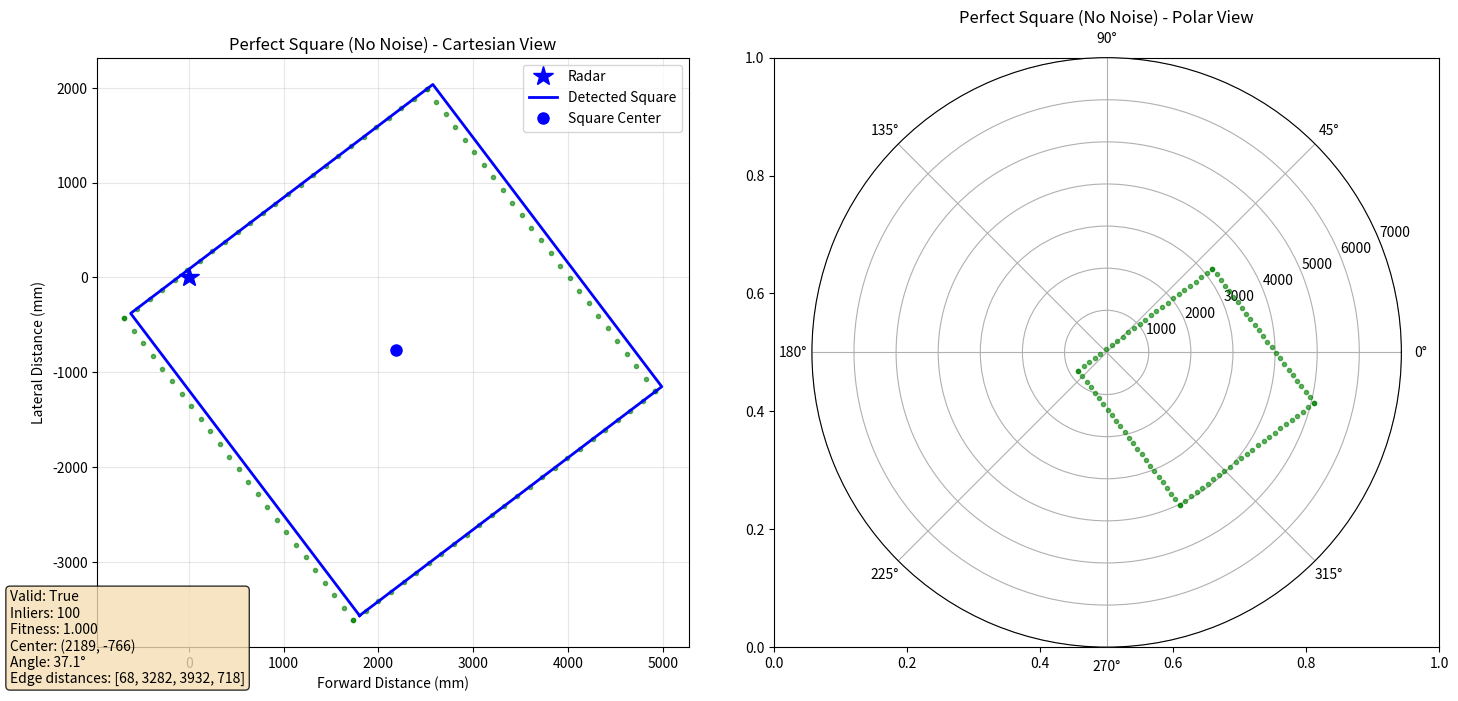

Python code for this plot: (Note: this script raises an exception after producing the figure.)
"""
Square Detection Algorithm Testing and Visualization
Replicates the C++ RANSAC square detection algorithm for testing and validation
"""

import numpy as np
import matplotlib.pyplot as plt
import random
from dataclasses import dataclass
from typing import List, Tuple, Optional
import math

@dataclass
class RadarPoint:
    """Replicates C++ RadarPoint structure"""
    range_mm: float
    bearing_deg: float
    forward_distance: float
    lateral_distance: float
    quality: int
    
    def __init__(self, range_mm: float, bearing_deg: float, quality: int = 50):
        self.range_mm = range_mm
        self.bearing_deg = bearing_deg
        self.quality = quality
        
        # Convert to cartesian (same as C++ implementation)
        bearing_rad = math.radians(bearing_deg)
        self.forward_distance = range_mm * math.cos(bearing_rad)
        self.lateral_distance = range_mm * math.sin(bearing_rad)

@dataclass
class Square:
    """Replicates C++ Square structure"""
    center_forward: float
    center_lateral: float
    orientation_deg: float
    
    SIDE_LENGTH = 4000.0  # 4m in mm
    HALF_SIZE = 2000.0    # 2m in mm

@dataclass
class SquareDetectionResult:
    """Replicates C++ SquareDetectionResult structure"""
    square: Square
    inliers: List[RadarPoint]
    num_inliers: int
    fitness_score: float
    edge_distances: List[float]  # [front, right, back, left]
    valid: bool

class SquareDetector:
    """Python implementation of the C++ square detection algorithm"""
    
    def __init__(self, inlier_threshold=100.0, max_iterations=1000):
        self.inlier_threshold = inlier_threshold
        self.max_iterations = max_iterations
        self.OFFSET = 5  # From your C++ implementation
    
    def detect_square_boundary(self, points: List[RadarPoint]) -> SquareDetectionResult:
        """Main detection method - replicates C++ detectSquareBoundary"""
        if len(points) < 2:
            return SquareDetectionResult(
                Square(0, 0, 0), [], 0, 0.0, [0, 0, 0, 0], False
            )
        
        best_square = Square(0, 0, 0)
        best_inlier_count = 0
        best_inliers = []
        
        for iteration in range(self.max_iterations):
            # Sample 2 points with offset (replicates C++ strategy)
            idx1 = random.randint(0, len(points) - 1 - self.OFFSET)
            idx2 = idx1 + self.OFFSET
            
            p1 = points[idx1]
            p2 = points[idx2]
            
            # Build square from these 2 points
            candidate_square = self.build_square_from_two_points(p1, p2)
            
            # Find inliers
            inliers = self.find_square_inliers(points, candidate_square)
            
            if len(inliers) > best_inlier_count:
                best_inlier_count = len(inliers)
                best_square = candidate_square
                best_inliers = inliers
        
        # Create result
        if best_inlier_count >= 8:  # Minimum points for valid square
            edge_distances = self.calculate_radar_to_edge_distances(best_square)
            fitness_score = best_inlier_count / len(points)
            return SquareDetectionResult(
                best_square, best_inliers, best_inlier_count, 
                fitness_score, edge_distances, True
            )
        else:
            return SquareDetectionResult(
                Square(0, 0, 0), [], 0, 0.0, [0, 0, 0, 0], False
            )
    
    def build_square_from_two_points(self, p1: RadarPoint, p2: RadarPoint) -> Square:
        """Replicates C++ buildSquareFromTwoPoints"""
        # Edge direction vector (normalized)
        edge_dx = p2.forward_distance - p1.forward_distance
        edge_dy = p2.lateral_distance - p1.lateral_distance
        edge_length = math.sqrt(edge_dx**2 + edge_dy**2)
        
        if edge_length < 1e-6:
            return Square(0, 0, 0)
        
        edge_dx /= edge_length
        edge_dy /= edge_length
        
        # Midpoint of the two sample points
        edge_mid_forward = (p1.forward_distance + p2.forward_distance) / 2.0
        edge_mid_lateral = (p1.lateral_distance + p2.lateral_distance) / 2.0
        
        # Perpendicular direction pointing inward (toward radar)
        perp_dx = -edge_dy
        perp_dy = edge_dx
        
        # Check which perpendicular direction points toward radar (0,0)
        dot_product = -perp_dx * edge_mid_forward - perp_dy * edge_mid_lateral
        if dot_product < 0:
            perp_dx = -perp_dx
            perp_dy = -perp_dy
        
        # Square center is HALF_SIZE inward from edge midpoint
        center_forward = edge_mid_forward + perp_dx * Square.HALF_SIZE
        center_lateral = edge_mid_lateral + perp_dy * Square.HALF_SIZE
        
        # Orientation angle
        orientation_deg = math.degrees(math.atan2(edge_dy, edge_dx))
        
        return Square(center_forward, center_lateral, orientation_deg)
    
    def point_to_square_edge_distance(self, point: RadarPoint, square: Square) -> float:
        """Replicates C++ pointToSquareEdgeDistance"""
        # Transform to square-centered coordinate system
        cos_theta = math.cos(math.radians(-square.orientation_deg))
        sin_theta = math.sin(math.radians(-square.orientation_deg))
        
        dx = point.forward_distance - square.center_forward
        dy = point.lateral_distance - square.center_lateral
        
        local_x = dx * cos_theta - dy * sin_theta
        local_y = dx * sin_theta + dy * cos_theta
        
        # Distance to each edge
        dist_to_right = abs(local_x - Square.HALF_SIZE)
        dist_to_left = abs(local_x + Square.HALF_SIZE)
        dist_to_front = abs(local_y - Square.HALF_SIZE)
        dist_to_back = abs(local_y + Square.HALF_SIZE)
        
        return min(dist_to_right, dist_to_left, dist_to_front, dist_to_back)
    
    def find_square_inliers(self, points: List[RadarPoint], square: Square) -> List[RadarPoint]:
        """Replicates C++ findSquareInliers"""
        inliers = []
        for point in points:
            if self.point_to_square_edge_distance(point, square) <= self.inlier_threshold:
                inliers.append(point)
        return inliers
    
    def calculate_radar_to_edge_distances(self, square: Square) -> List[float]:
        """Replicates C++ calculateRadarToEdgeDistances"""
        cos_theta = math.cos(math.radians(-square.orientation_deg))
        sin_theta = math.sin(math.radians(-square.orientation_deg))
        
        # Radar to square center
        dx = -square.center_forward
        dy = -square.center_lateral
        
        local_x = dx * cos_theta - dy * sin_theta
        local_y = dx * sin_theta + dy * cos_theta
        
        # Distances to each edge: [front, right, back, left]
        return [
            Square.HALF_SIZE - local_y,  # Front
            Square.HALF_SIZE - local_x,  # Right
            Square.HALF_SIZE + local_y,  # Back
            Square.HALF_SIZE + local_x   # Left
        ]

def is_radar_inside_square(center_forward, center_lateral, orientation_deg):
    """Check if radar at (0,0) is inside the given square"""
    half_size = 2000.0
    
    # Transform radar position (0,0) to square-centered coordinate system
    cos_theta = math.cos(math.radians(-orientation_deg))
    sin_theta = math.sin(math.radians(-orientation_deg))
    
    # Radar to square center
    dx = -center_forward
    dy = -center_lateral
    
    local_x = dx * cos_theta - dy * sin_theta
    local_y = dx * sin_theta + dy * cos_theta
    
    # Check if radar is inside square bounds
    return (abs(local_x) <= half_size and abs(local_y) <= half_size)

def generate_valid_square_parameters():
    """Generate square parameters that guarantee radar is inside"""
    max_attempts = 100
    
    for _ in range(max_attempts):
        # Generate parameters with constraints to keep radar inside
        # For a 4x4m square, radar should be at most ~1.5m from center to stay well inside
        center_forward = random.uniform(1500, 5000)  # Keep square ahead of radar
        center_lateral = random.uniform(-1200, 1200)  # Limit lateral offset
        orientation_deg = random.uniform(-45, 45)     # Limit rotation
        
        if is_radar_inside_square(center_forward, center_lateral, orientation_deg):
            return center_forward, center_lateral, orientation_deg
    
    # Fallback to a guaranteed valid configuration
    print("Warning: Using fallback square parameters")
    return 3000.0, 0.0, 0.0

def generate_synthetic_square_data(center_forward=None, center_lateral=None, 
                                 orientation_deg=None, points_per_edge=25,
                                 noise_std=50.0, outlier_ratio=0.1, 
                                 missing_sectors=None) -> List[RadarPoint]:
    """Generate synthetic square boundary data with radar guaranteed inside"""
    
    # Generate valid parameters if not provided
    if center_forward is None or center_lateral is None or orientation_deg is None:
        center_forward, center_lateral, orientation_deg = generate_valid_square_parameters()
    else:
        # Validate provided parameters
        if not is_radar_inside_square(center_forward, center_lateral, orientation_deg):
            print(f"Warning: Provided parameters put radar outside square!")
            print(f"  Center: ({center_forward}, {center_lateral}), Angle: {orientation_deg}°")
            print("  Generating new valid parameters...")
            center_forward, center_lateral, orientation_deg = generate_valid_square_parameters()
    
    print(f"Square parameters: center=({center_forward:.0f}, {center_lateral:.0f}), angle={orientation_deg:.1f}°")
    
    # Verify radar is inside (debug info)
    radar_inside = is_radar_inside_square(center_forward, center_lateral, orientation_deg)
    print(f"Radar inside square: {radar_inside}")
    
    points = []
    half_size = 2000.0
    
    # Generate points on each edge
    for edge in range(4):
        for i in range(points_per_edge):
            # Skip if this edge is in missing sectors
            if missing_sectors and edge in missing_sectors:
                continue
                
            t = (i / max(1, points_per_edge - 1)) * 2.0 - 1.0  # [-1, 1]
            
            # Local edge coordinates
            if edge == 0:    # Front edge
                local_x, local_y = t * half_size, half_size
            elif edge == 1:  # Right edge
                local_x, local_y = half_size, -t * half_size
            elif edge == 2:  # Back edge
                local_x, local_y = -t * half_size, -half_size
            else:           # Left edge
                local_x, local_y = -half_size, t * half_size
            
            # Add noise
            local_x += random.gauss(0, noise_std)
            local_y += random.gauss(0, noise_std)
            
            # Transform to global coordinates
            cos_theta = math.cos(math.radians(orientation_deg))
            sin_theta = math.sin(math.radians(orientation_deg))
            
            global_x = center_forward + local_x * cos_theta - local_y * sin_theta
            global_y = center_lateral + local_x * sin_theta + local_y * cos_theta
            
            # Convert to polar
            range_mm = math.sqrt(global_x**2 + global_y**2)
            bearing_deg = math.degrees(math.atan2(global_y, global_x))
            
            points.append(RadarPoint(range_mm, bearing_deg, 50))
    
    # Add outliers (corrupted data) - but keep them realistic
    num_outliers = int(len(points) * outlier_ratio)
    for _ in range(num_outliers):
        # Generate outliers in realistic range/bearing combinations
        range_mm = random.uniform(500, 6000)
        bearing_deg = random.uniform(0, 360)
        points.append(RadarPoint(range_mm, bearing_deg, 20))
    
    return points

def run_detection_tests():
    """Run comprehensive tests of the square detection algorithm"""
    detector = SquareDetector(inlier_threshold=100.0, max_iterations=1000)
    
    test_cases = [
        {
            "name": "Perfect Square (No Noise)",
            "params": {"noise_std": 0.0, "outlier_ratio": 0.0}
        },
        {
            "name": "Light Noise",
            "params": {"noise_std": 30.0, "outlier_ratio": 0.05}
        },
        {
            "name": "Moderate Noise + Outliers", 
            "params": {"noise_std": 75.0, "outlier_ratio": 0.15}
        },
        {
            "name": "Heavy Corruption",
            "params": {"noise_std": 150.0, "outlier_ratio": 0.4}
        },
        {
            "name": "Missing Sector (Occlusion)",
            "params": {"noise_std": 50.0, "outlier_ratio": 0.1, "missing_sectors": [1]}
        },
        {
            "name": "Multiple Missing Sectors",
            "params": {"noise_std": 50.0, "outlier_ratio": 0.1, "missing_sectors": [1, 2]}
        },
        {
            "name": "Radar Near Edge (Challenging)",
            "params": {"center_forward": 2100.0, "center_lateral": -1800.0, "orientation_deg": 25.0,
                      "noise_std": 60.0, "outlier_ratio": 0.1}
        },
        {
            "name": "Tilted Square", 
            "params": {"center_forward": 4000.0, "center_lateral": 500.0, "orientation_deg": -35.0,
                      "noise_std": 40.0, "outlier_ratio": 0.08}
        }
    ]
    
    results = []
    
    for i, test_case in enumerate(test_cases):
        print(f"\n{'='*60}")
        print(f"Test {i+1}: {test_case['name']}")
        print(f"{'='*60}")
        
        # Generate test data
        points = generate_synthetic_square_data(**test_case["params"])
        
        # Run detection
        result = detector.detect_square_boundary(points)
        
        print(f"Generated {len(points)} points")
        print(f"Detection successful: {result.valid}")
        if result.valid:
            print(f"Inliers: {result.num_inliers} ({result.fitness_score:.1%})")
            print(f"Square center: ({result.square.center_forward:.0f}, {result.square.center_lateral:.0f})")
            print(f"Orientation: {result.square.orientation_deg:.1f}°")
            print(f"Edge distances: {[f'{d:.0f}mm' for d in result.edge_distances]}")
            
            # Verify detection makes sense
            if min(result.edge_distances) < 0:
                print("⚠️  WARNING: Negative edge distance detected!")
        
        results.append((test_case["name"], points, result))
        
        # Visualize result
        visualize_detection_result(points, result, test_case["name"])
    
    # Summary statistics
    print(f"\n{'='*60}")
    print("SUMMARY")
    print(f"{'='*60}")
    successful_detections = sum(1 for _, _, result in results if result.valid)
    print(f"Successful detections: {successful_detections}/{len(results)}")
    
    # Analyze edge distance accuracy for successful detections
    if successful_detections > 0:
        print("\nEdge Distance Analysis:")
        for name, points, result in results:
            if result.valid:
                print(f"  {name}: edges = {[f'{d:.0f}' for d in result.edge_distances]} mm")
    
    return results

def visualize_detection_result(points: List[RadarPoint], result: SquareDetectionResult, 
                             title: str = "Square Detection Result"):
    """Visualize the detection result with matplotlib"""
    fig, (ax1, ax2) = plt.subplots(1, 2, figsize=(15, 7))
    
    # Left plot: Cartesian view
    ax1.set_aspect('equal')
    ax1.grid(True, alpha=0.3)
    ax1.set_title(f"{title} - Cartesian View")
    ax1.set_xlabel("Forward Distance (mm)")
    ax1.set_ylabel("Lateral Distance (mm)")
    
    # Plot all points
    for point in points:
        if point in result.inliers:
            ax1.plot(point.forward_distance, point.lateral_distance, 'go', alpha=0.6, markersize=3)
        else:
            ax1.plot(point.forward_distance, point.lateral_distance, 'r.', alpha=0.4, markersize=2)
    
    # Plot radar position
    ax1.plot(0, 0, 'b*', markersize=15, label='Radar')
    
    # Plot detected square if valid
    if result.valid:
        square = result.square
        half_size = Square.HALF_SIZE
        
        # Square corners in local coordinates
        corners = [
            [-half_size, -half_size],
            [half_size, -half_size],
            [half_size, half_size],
            [-half_size, half_size],
            [-half_size, -half_size]  # Close the square
        ]
        
        # Transform to global coordinates
        cos_theta = math.cos(math.radians(square.orientation_deg))
        sin_theta = math.sin(math.radians(square.orientation_deg))
        
        global_corners = []
        for local_x, local_y in corners:
            global_x = square.center_forward + local_x * cos_theta - local_y * sin_theta
            global_y = square.center_lateral + local_x * sin_theta + local_y * cos_theta
            global_corners.append([global_x, global_y])
        
        global_corners = np.array(global_corners)
        ax1.plot(global_corners[:, 0], global_corners[:, 1], 'b-', linewidth=2, label='Detected Square')
        ax1.plot(square.center_forward, square.center_lateral, 'bo', markersize=8, label='Square Center')
    
    ax1.legend()
    
    # Right plot: Polar view
    ax2 = plt.subplot(122, projection='polar')
    ax2.set_title(f"{title} - Polar View")
    
    for point in points:
        bearing_rad = math.radians(point.bearing_deg)
        if point in result.inliers:
            ax2.plot(bearing_rad, point.range_mm, 'go', alpha=0.6, markersize=3)
        else:
            ax2.plot(bearing_rad, point.range_mm, 'r.', alpha=0.4, markersize=2)
    
    ax2.set_ylim(0, 7000)
    
    # Add detection info
    info_text = f"Valid: {result.valid}\n"
    if result.valid:
        info_text += f"Inliers: {result.num_inliers}\n"
        info_text += f"Fitness: {result.fitness_score:.3f}\n"
        info_text += f"Center: ({result.square.center_forward:.0f}, {result.square.center_lateral:.0f})\n"
        info_text += f"Angle: {result.square.orientation_deg:.1f}°\n"
        info_text += f"Edge distances: [{', '.join(f'{d:.0f}' for d in result.edge_distances)}]"
    
    plt.figtext(0.02, 0.02, info_text, fontsize=10, verticalalignment='bottom',
                bbox=dict(boxstyle='round', facecolor='wheat', alpha=0.8))
    
    plt.tight_layout()
    plt.savefig(f"/home/<user>/autonomous-cart/python/plots/{title}.png")

if __name__ == "__main__":
    print("Square Detection Algorithm Testing")
    print("==================================")
    
    # Run comprehensive tests
    results = run_detection_tests()
    
    print("\nTesting complete! Check the plots for visual results.")